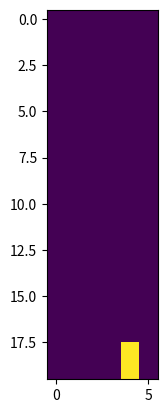

Write Python code to recreate this figure.
import numpy as N
import matplotlib.pyplot as plt
import time

class Car2:
    def __init__(self, near_etl_length, near_exit_length, highway, \
            max_forward_moves):
        self.going_to_etl = False
        self.on_etl = False
        self.etl_entry_coord = [0,0] # (vertic, horiz)
        self.horiz = 3
        self.vertic = 1
        self.near_etl_length = near_etl_length
        self.exit_coord = [19,4] # (vertic, horiz)
        self.near_exit_length = near_exit_length
        self.highway = highway
        self.off_ramp = "PLACE HOLDER"
        self.max_forward_moves = max_forward_moves
    
    
    def remove_old_loc(self, veh_locs_grid, ver, hor):
        veh_locs_grid[ver, hor] = 0
        veh_locs_grid[ver - 1, hor] = 0

    def add_new_loc(self, veh_locs_grid, ver, hor):
        veh_locs_grid[ver, hor] = 1
        veh_locs_grid[ver - 1, hor] = 1
    
    def can_shift_left(self, veh_locs_grid, lane_type_grid):
        # Check if general purpose lane to left
        if lane_type_grid[self.vertic, self.horiz - 1] != 0:
            return False
        if veh_locs_grid[self.vertic, self.horiz - 1] == 0 and \
                veh_locs_grid[self.vertic - 1, self.horiz - 1] == 0:
            return True
        else:
            return False
    
    def can_shift_right(self, veh_locs_grid, lane_type_grid):
        # Check if general purpose lane to right
        if lane_type_grid[self.vertic, self.horiz + 1] != 0:
            return False
        if veh_locs_grid[self.vertic, self.horiz + 1] == 0 and \
                veh_locs_grid[self.vertic - 1, self.horiz + 1] == 0:
            return True
        else:
            return False
    
    # Note: Do all cars take an exit located on the grid?
    def get_max_left(self, veh_locs_grid, grid_length):
        max_moves = 0
        idx = self.vertic + 1
        while idx < grid_length and veh_locs_grid[idx, self.horiz - 1] == 0:
            max_moves += 1
            idx += 1
        return max_moves
    
    def get_max_right(self, veh_locs_grid, grid_length):
        max_moves = 0
        idx = self.vertic + 1
        while idx < grid_length and veh_locs_grid[idx, self.horiz + 1] == 0:
            max_moves += 1
            idx += 1
        return max_moves
    
    def get_max_forward(self, veh_locs_grid, grid_length):
        max_moves = 0
        idx = self.vertic + 1
        while idx < grid_length and veh_locs_grid[idx, self.horiz] == 0:
            max_moves += 1
            idx += 1
        return max_moves
    
    def shift_left(self, veh_locs_grid):
        self.remove_old_loc(veh_locs_grid, self.vertic, self.horiz)
        self.horiz -= 1
        self.add_new_loc(veh_locs_grid, self.vertic, self.horiz)
        
    
    def shift_right(self, veh_locs_grid):
        self.remove_old_loc(veh_locs_grid, self.vertic, self.horiz)
        self.horiz += 1
        self.add_new_loc(veh_locs_grid, self.vertic, self.horiz)
    
    def move_forward(self, space_avail, veh_locs_grid):
        moves = space_avail if space_avail < self.max_forward_moves else \
                self.max_forward_moves
        temp_vertic = self.vertic
        self.vertic += moves
        self.remove_old_loc(veh_locs_grid, temp_vertic, self.horiz)
        self.add_new_loc(veh_locs_grid, self.vertic, self.horiz)
        
    def move_on_gpl(self, veh_locs_grid, lane_type_grid):
        max_left = 0
        max_right = 0
        max_forward = 0
        grid_length = N.size(veh_locs_grid[:, 0])
        if self.can_shift_left(veh_locs_grid, lane_type_grid):
            max_left = self.get_max_left(veh_locs_grid, grid_length)
        if self.can_shift_right(veh_locs_grid, lane_type_grid):
            max_right = self.get_max_right(veh_locs_grid, grid_length)
        max_forward = self.get_max_forward(veh_locs_grid, grid_length)
        if max_forward >= max_right and max_forward >= max_left:
            self.move_forward(max_forward, veh_locs_grid)
        elif max_right >= max_left:
            self.shift_right(veh_locs_grid)
            self.move_forward(max_right, veh_locs_grid)
        else:
            self.shift_left(veh_locs_grid)
            self.move_forward(max_left, veh_locs_grid)
    
    def move_on_etl(self, veh_locs_grid):
        grid_length = N.size(veh_locs_grid[:, 0])
        max_forward = self.get_max_forward(veh_locs_grid, grid_length)
        self.move_forward(max_forward, veh_locs_grid)
    
    def remove_car(self):
        print("Car removed")
        #exit_dict = self.highway.string_to_int
        #exit_idx = exit_dict[self.off_ramp]
        #exit_ramp = self.highway.exits_arr[exit_idx]
        #exit_ramp.intake(self)
    
    def go_to_exit(self, veh_locs_grid, lane_type_grid):
        while self.can_shift_right(veh_locs_grid, lane_type_grid):
            self.shift_right(veh_locs_grid)
        space_until_exit = self.exit_coord[0] - self.vertic
        grid_length = N.size(veh_locs_grid[:, 0])
        max_forward = self.get_max_forward(veh_locs_grid, grid_length)
        min_move = space_until_exit if space_until_exit < max_forward else \
                max_forward
        self.move_forward(min_move, veh_locs_grid)
        if self.vertic == self.exit_coord[0] and \
                self.horiz == self.exit_coord[1]:
            self.remove_car()
    
    def move_to_etl(self, veh_locs_grid, lane_type_grid):
        while self.can_shift_left(veh_locs_grid, lane_type_grid):
            self.shift_left(veh_locs_grid)
        space_until_entrance = self.etl_entry_coord[0] - self.vertic
        grid_length = N.size(veh_locs_grid[:, 0])
        max_forward = self.get_max_forward(veh_locs_grid, grid_length)
        min_move = space_until_entrance if space_until_entrance < max_forward \
                else max_forward
        self.move_forward(min_move, veh_locs_grid)
        if self.vertic == self.etl_entry_coord[0]:
            self.shift_left(veh_locs_grid)
            self.on_etl = True
            self.going_to_etl = False
        
    def is_near_exit(self):
        if self.exit_coord[0] - self.vertic <= self.near_exit_length:
            return True
        return False
    
    def is_near_etl(self):
        if self.etl_entry_coord[0] - self.vertic <= self.near_etl_length:
            return True
        return False
    
    def move(self, highway_grid):
        veh_locs_grid = highway_grid[:,:,0]
        lane_type_grid = highway_grid[:,:,1]
        if self.going_to_etl:
            if self.is_near_etl():
                self.move_to_etl(veh_locs_grid, lane_type_grid)
            else:
                self.move_on_gpl(veh_locs_grid, lane_type_grid)     
        else:
            if self.is_near_exit():
                self.go_to_exit(veh_locs_grid, lane_type_grid)
            else:
                if self.on_etl:
                    self.move_on_etl(veh_locs_grid)
                else:
                    self.move_on_gpl(veh_locs_grid, lane_type_grid)

def animate(grid_steps):
    # create the figure
    fig = plt.figure()
    ax = fig.add_subplot(111)
    im = ax.imshow(N.array(grid_steps[0]))
    plt.show(block=False)
    
    # draw some data in loop
    for i in range(1, len(grid_steps)):
        #wait for a second
        time.sleep(1)
        #replace the image contents
        im.set_array(grid_steps[i])
        #redraw the figure
        fig.canvas.draw()


if __name__ == "__main__":
    grids = N.zeros((20, 6, 4))
    grids[:, 0, 1] = 2
    grids[:, -1, 1] = 2
    grids[:, 1, 1] = 1
    
    #Remove old and add new car location test
    car = Car2(7,7,None, 7)
    car.add_new_loc(grids[:,:,0], 1, 3)
    if grids[1,3,0] == 1 and grids[0,3,0] == 1:
        print("passed test 1")
    car.remove_old_loc(grids[:,:,0], 1, 3)
    if grids[1,3,0] == 0 and grids[0,3,0] == 0:
        print("passed test 2")
    
    # Able to shift test
    car.add_new_loc(grids[:,:,0], 1, 3)
    results = []
    for i in range(1,4):
        car.add_new_loc(grids[:,:,0], i, 2)
        car.add_new_loc(grids[:,:,0], i, 4)
        results.append(car.can_shift_left(grids[:,:,0], grids[:,:,1]))
        results.append(car.can_shift_right(grids[:,:,0], grids[:,:,1]))
        car.remove_old_loc(grids[:,:,0], i, 2)
        car.remove_old_loc(grids[:,:,0], i, 4)
    if results == [False, False, False, False, True, True]:
        print("passed test 3")
        
    # Shifting left or right test
    car.shift_left(grids[:,:,0])
    if grids[1,3,0] == 0 and grids[0,3,0] == 0 and \
            grids[1,2,0] == 1 and grids[0,2,0] == 1 and \
            car.vertic == 1 and car.horiz == 2:
        print("passed test 4")
    car.shift_right(grids[:,:,0])
    if grids[1,3,0] == 1 and grids[0,3,0] == 1 and \
            grids[1,2,0] == 0 and grids[0,2,0] == 0 and \
            car.vertic == 1 and car.horiz == 3:
        print("passed test 5")
    
    # Checking GPL travel and exiting
    #car.add_new_loc(grids[:,:,0], 1, 3)
    #car.add_new_loc(grids[:,:,0], 3, 3)
    #car.add_new_loc(grids[:,:,0], 3, 2)
    #grid_steps = []
    #grid_steps.append(N.ndarray.tolist(grids[:,:,0]))
    #car.move(grids)
    #grid_steps.append(N.ndarray.tolist(grids[:,:,0]))
    #car.move(grids)
    #grid_steps.append(N.ndarray.tolist(grids[:,:,0]))
    #car.move(grids)
    #grid_steps.append(N.ndarray.tolist(grids[:,:,0]))
    #animate(grid_steps)
    
    # ETL testing
    car.add_new_loc(grids[:,:,0], 1, 3)
    car.going_to_etl = True
    car.etl_entry_coord[0] = 6
    car.etl_entry_coord[1] = 1
    grid_steps = []
    grid_steps.append(N.ndarray.tolist(grids[:,:,0]))
    car.move(grids)
    grid_steps.append(N.ndarray.tolist(grids[:,:,0]))
    car.move(grids)
    grid_steps.append(N.ndarray.tolist(grids[:,:,0]))
    car.move(grids)
    grid_steps.append(N.ndarray.tolist(grids[:,:,0]))
    animate(grid_steps)
    
    
    
    
    